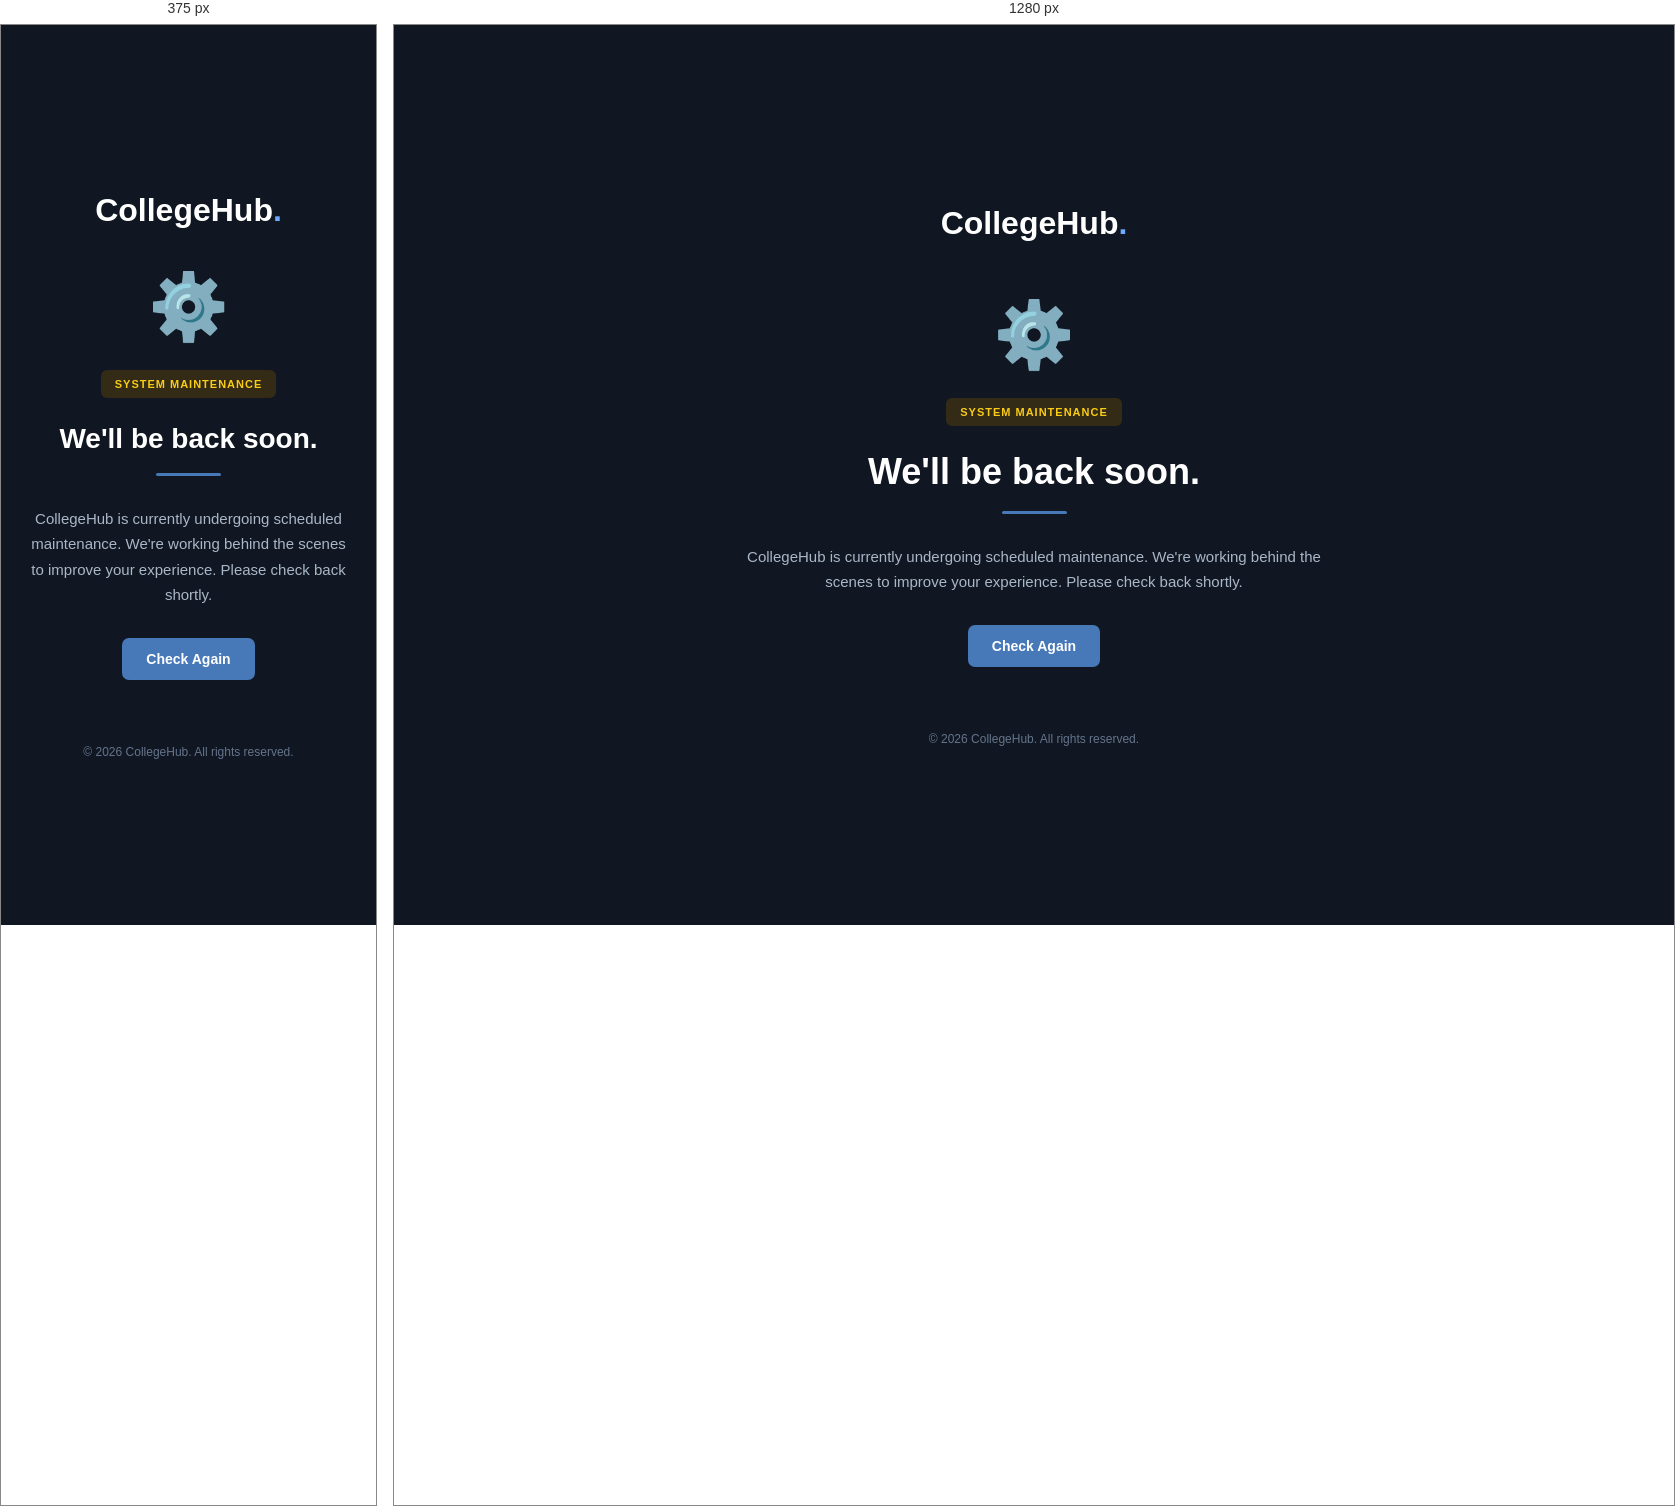
Rendered at 375 px and 1280 px, left to right.

<!-- file: maintenance.html -->
<!DOCTYPE html>
<html lang="en">
<head>
    <meta charset="UTF-8">
    <meta name="viewport" content="width=device-width, initial-scale=1.0">
    <title>CollegeHub | Under Maintenance</title>

    <style>
        * {
            margin: 0;
            padding: 0;
            box-sizing: border-box;
        }

        body {
            min-height: 100vh;
            display: flex;
            align-items: center;
            justify-content: center;
            background: #101722;
            color: #ffffff;
            font-family: Arial, sans-serif;
            padding: 25px;
        }

        .maintenance-container {
            width: 100%;
            max-width: 600px;
            text-align: center;
        }

        .logo {
            font-size: 32px;
            font-weight: bold;
            margin-bottom: 55px;
        }

        .logo span {
            color: #6fa8ff;
        }

        .icon {
            font-size: 65px;
            margin-bottom: 25px;
        }

        .status {
            display: inline-block;
            background: #332b16;
            color: #facc15;
            padding: 8px 14px;
            border-radius: 6px;
            font-size: 11px;
            font-weight: bold;
            letter-spacing: 1px;
            margin-bottom: 25px;
        }

        h1 {
            font-size: 36px;
            margin-bottom: 18px;
        }

        .description {
            color: #aab7c8;
            font-size: 15px;
            line-height: 1.7;
            margin-bottom: 30px;
        }

        .divider {
            width: 65px;
            height: 3px;
            background: #4778b8;
            margin: 0 auto 30px;
            border-radius: 5px;
        }

        button {
            background: #4778b8;
            color: white;
            border: none;
            padding: 13px 24px;
            border-radius: 7px;
            font-size: 14px;
            font-weight: bold;
            cursor: pointer;
            transition: 0.2s;
        }

        button:hover {
            background: #6094d4;
            transform: translateY(-2px);
        }

        footer {
            margin-top: 65px;
            color: #64748b;
            font-size: 12px;
        }

        @media (max-width: 500px) {
            h1 {
                font-size: 28px;
            }

            .logo {
                margin-bottom: 40px;
            }
        }
    </style>
</head>

<body>

    <div class="maintenance-container">

        <div class="logo">CollegeHub<span>.</span></div>

        <div class="icon">⚙️</div>

        <div class="status">SYSTEM MAINTENANCE</div>

        <h1>We'll be back soon.</h1>

        <div class="divider"></div>

        <p class="description">
            CollegeHub is currently undergoing scheduled maintenance.
            We're working behind the scenes to improve your experience.
            Please check back shortly.
        </p>

        <button onclick="window.location.reload()">
            Check Again
        </button>

        <footer>
            © 2026 CollegeHub. All rights reserved.
        </footer>

    </div>

</body>
</html>